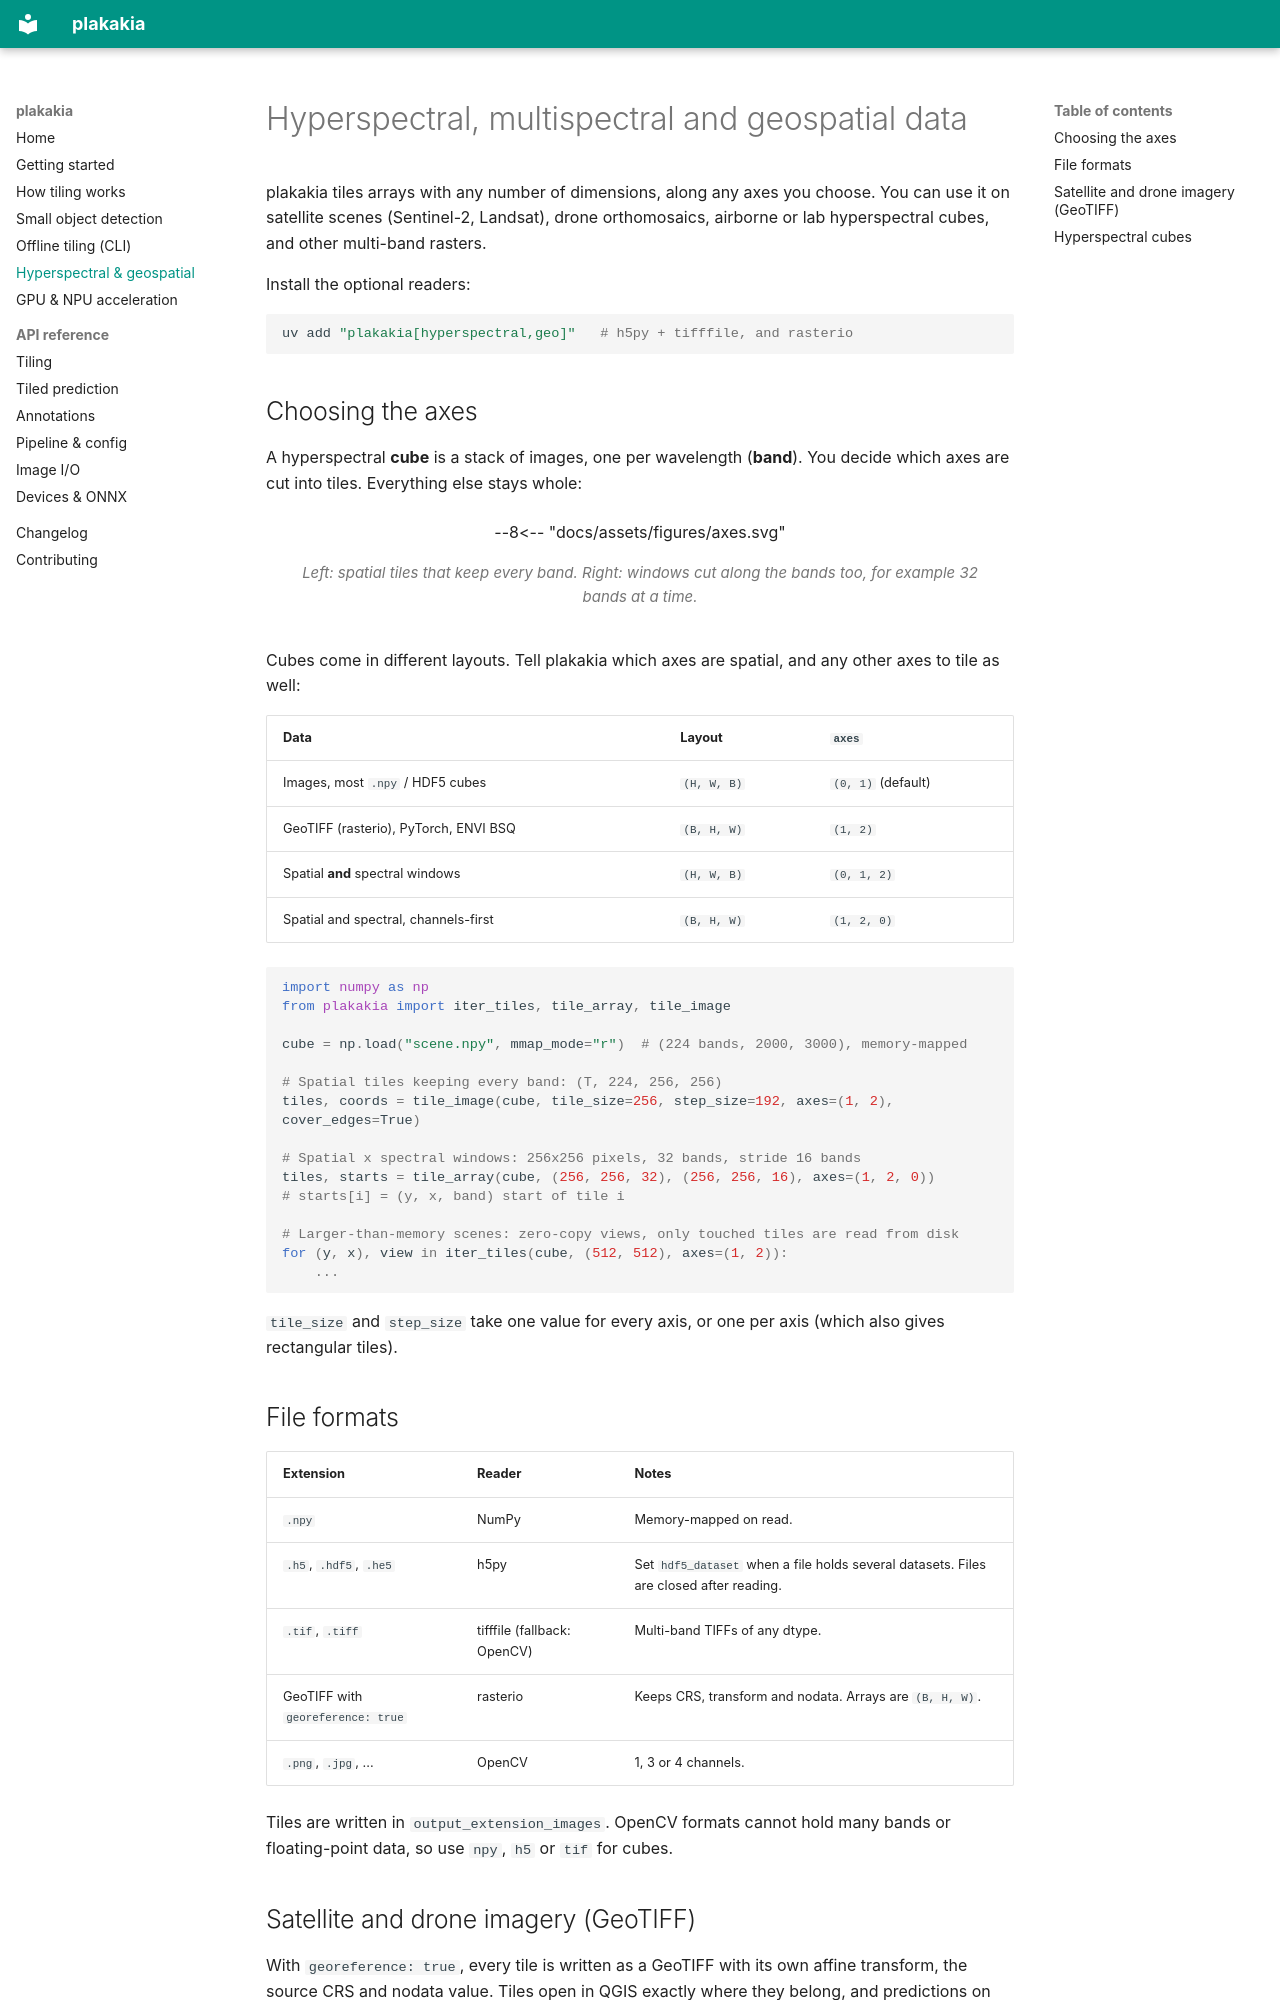

repository: kalfasyan/plakakia · page: remote-sensing/index.html · generator: mkdocs

# Hyperspectral, multispectral and geospatial data

plakakia tiles arrays with any number of dimensions, along any axes you choose. You can
use it on satellite scenes (Sentinel-2, Landsat), drone orthomosaics, airborne or lab
hyperspectral cubes, and other multi-band rasters.

Install the optional readers:

```bash
uv add "plakakia[hyperspectral,geo]"   # h5py + tifffile, and rasterio
```

## Choosing the axes

A hyperspectral **cube** is a stack of images, one per wavelength (**band**). You decide
which axes are cut into tiles. Everything else stays whole:

<figure class="plk-fig">
--8<-- "docs/assets/figures/axes.svg"
<figcaption>Left: spatial tiles that keep every band. Right: windows cut along the
bands too, for example 32 bands at a time.</figcaption>
</figure>

Cubes come in different layouts. Tell plakakia which axes are spatial, and any other
axes to tile as well:

| Data | Layout | `axes` |
| --- | --- | --- |
| Images, most `.npy` / HDF5 cubes | `(H, W, B)` | `(0, 1)` (default) |
| GeoTIFF (rasterio), PyTorch, ENVI BSQ | `(B, H, W)` | `(1, 2)` |
| Spatial **and** spectral windows | `(H, W, B)` | `(0, 1, 2)` |
| Spatial and spectral, channels-first | `(B, H, W)` | `(1, 2, 0)` |

```python
import numpy as np
from plakakia import iter_tiles, tile_array, tile_image

cube = np.load("scene.npy", mmap_mode="r")  # (224 bands, 2000, 3000), memory-mapped

# Spatial tiles keeping every band: (T, 224, 256, 256)
tiles, coords = tile_image(cube, tile_size=256, step_size=192, axes=(1, 2), cover_edges=True)

# Spatial x spectral windows: 256x256 pixels, 32 bands, stride 16 bands
tiles, starts = tile_array(cube, (256, 256, 32), (256, 256, 16), axes=(1, 2, 0))
# starts[i] = (y, x, band) start of tile i

# Larger-than-memory scenes: zero-copy views, only touched tiles are read from disk
for (y, x), view in iter_tiles(cube, (512, 512), axes=(1, 2)):
    ...
```

`tile_size` and `step_size` take one value for every axis, or one per axis (which also
gives rectangular tiles).

## File formats

| Extension | Reader | Notes |
| --- | --- | --- |
| `.npy` | NumPy | Memory-mapped on read. |
| `.h5`, `.hdf5`, `.he5` | h5py | Set `hdf5_dataset` when a file holds several datasets. Files are closed after reading. |
| `.tif`, `.tiff` | tifffile (fallback: OpenCV) | Multi-band TIFFs of any dtype. |
| GeoTIFF with `georeference: true` | rasterio | Keeps CRS, transform and nodata. Arrays are `(B, H, W)`. |
| `.png`, `.jpg`, ... | OpenCV | 1, 3 or 4 channels. |

Tiles are written in `output_extension_images`. OpenCV formats cannot hold many bands or
floating-point data, so use `npy`, `h5` or `tif` for cubes.
